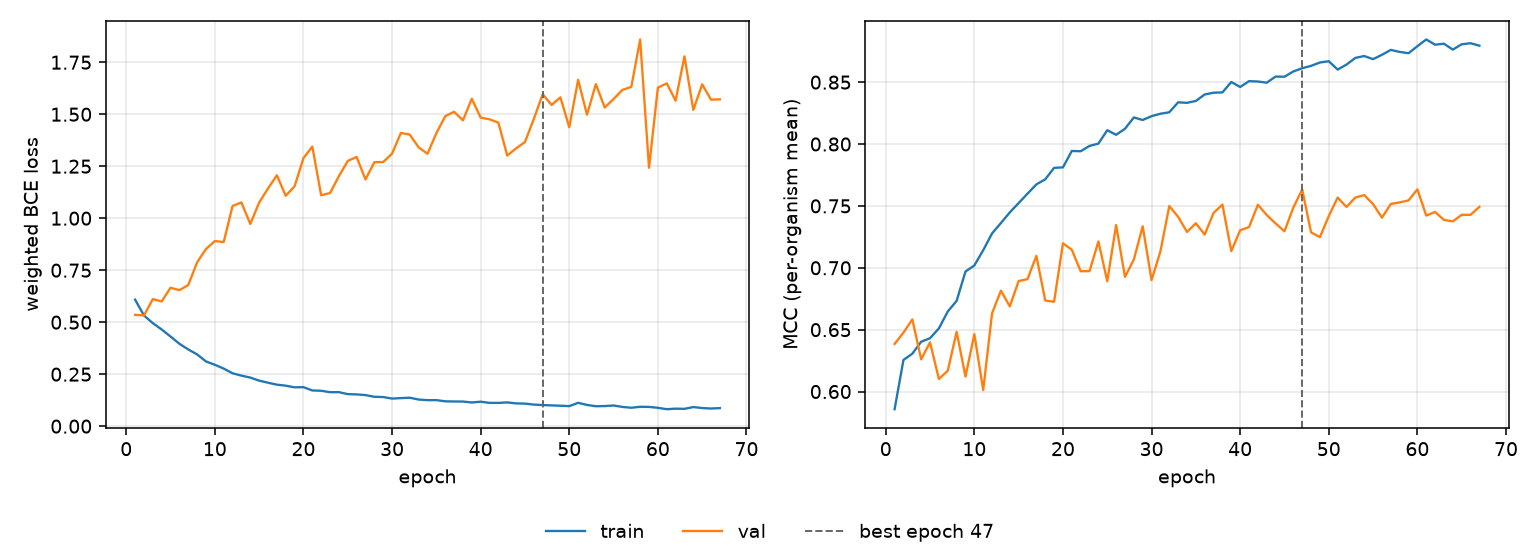

The data file committed next to this chart (first rows):
epoch, tr_loss, vl_loss, tr_mcc, vl_mcc, is_best
1, 0.6083, 0.5355, 0.5857, 0.6385, False
2, 0.5324, 0.5322, 0.6256, 0.6477, False
3, 0.4954, 0.611, 0.6306, 0.6583, False
4, 0.4649, 0.5998, 0.6403, 0.626, False
5, 0.4311, 0.6657, 0.6431, 0.6398, False
6, 0.3963, 0.6541, 0.651, 0.6102, False
7, 0.3689, 0.6787, 0.6647, 0.6168, False
8, 0.345, 0.788, 0.6733, 0.6483, False
9, 0.3113, 0.8519, 0.697, 0.6121, False
10, 0.2952, 0.8902, 0.7019, 0.6464, False
11, 0.2769, 0.8855, 0.7142, 0.6012, False
12, 0.2543, 1.059, 0.7278, 0.6632, False
13, 0.243, 1.076, 0.7362, 0.6816, False
14, 0.2336, 0.9723, 0.7448, 0.6688, False
15, 0.219, 1.075, 0.7523, 0.6893, False
16, 0.209, 1.143, 0.7599, 0.6908, False
17, 0.1996, 1.206, 0.7674, 0.7096, False
18, 0.1948, 1.108, 0.7715, 0.6736, False
19, 0.1867, 1.154, 0.7808, 0.6726, False
20, 0.1877, 1.289, 0.7811, 0.7198, False
21, 0.1718, 1.344, 0.7944, 0.7146, False
22, 0.1703, 1.11, 0.7942, 0.6972, False
23, 0.1634, 1.121, 0.7985, 0.6973, False
24, 0.1635, 1.202, 0.8003, 0.7213, False
25, 0.1541, 1.276, 0.8111, 0.6891, False
26, 0.1527, 1.294, 0.8075, 0.7346, False
27, 0.1494, 1.186, 0.8123, 0.6927, False
28, 0.1412, 1.269, 0.8215, 0.7067, False
29, 0.1401, 1.27, 0.8194, 0.7336, False
30, 0.1327, 1.311, 0.8225, 0.6901, False
31, 0.1349, 1.41, 0.8245, 0.7133, False
32, 0.1369, 1.402, 0.8257, 0.7499, False
33, 0.128, 1.341, 0.8337, 0.7412, False
34, 0.1251, 1.31, 0.8333, 0.729, False
35, 0.1252, 1.409, 0.8348, 0.736, False
36, 0.1195, 1.491, 0.84, 0.7269, False
37, 0.1187, 1.512, 0.8415, 0.7444, False
38, 0.1184, 1.471, 0.8417, 0.751, False
39, 0.1138, 1.574, 0.8501, 0.7135, False
40, 0.1177, 1.484, 0.8461, 0.7304, False
41, 0.112, 1.476, 0.8508, 0.7329, False
42, 0.1119, 1.46, 0.8505, 0.751, False
43, 0.1143, 1.301, 0.8496, 0.7426, False
44, 0.1095, 1.336, 0.8545, 0.7358, False
45, 0.1084, 1.366, 0.8544, 0.7295, False
46, 0.1038, 1.478, 0.8587, 0.7486, False
47, 0.1014, 1.596, 0.8613, 0.7633, True
48, 0.0999, 1.545, 0.8632, 0.7287, False
49, 0.09837, 1.581, 0.8659, 0.7248, False
50, 0.09638, 1.438, 0.8669, 0.7417, False
51, 0.1123, 1.665, 0.8602, 0.7567, False
52, 0.1021, 1.498, 0.8642, 0.7492, False
53, 0.09583, 1.645, 0.8696, 0.7568, False
54, 0.09672, 1.532, 0.8711, 0.7587, False
55, 0.09936, 1.573, 0.8686, 0.7515, False
56, 0.09254, 1.617, 0.8721, 0.7405, False
57, 0.08853, 1.631, 0.8761, 0.7515, False
58, 0.0932, 1.859, 0.8744, 0.7528, False
59, 0.09259, 1.242, 0.8734, 0.7544, False
60, 0.08831, 1.628, 0.879, 0.7634, False
... 7 more rows
